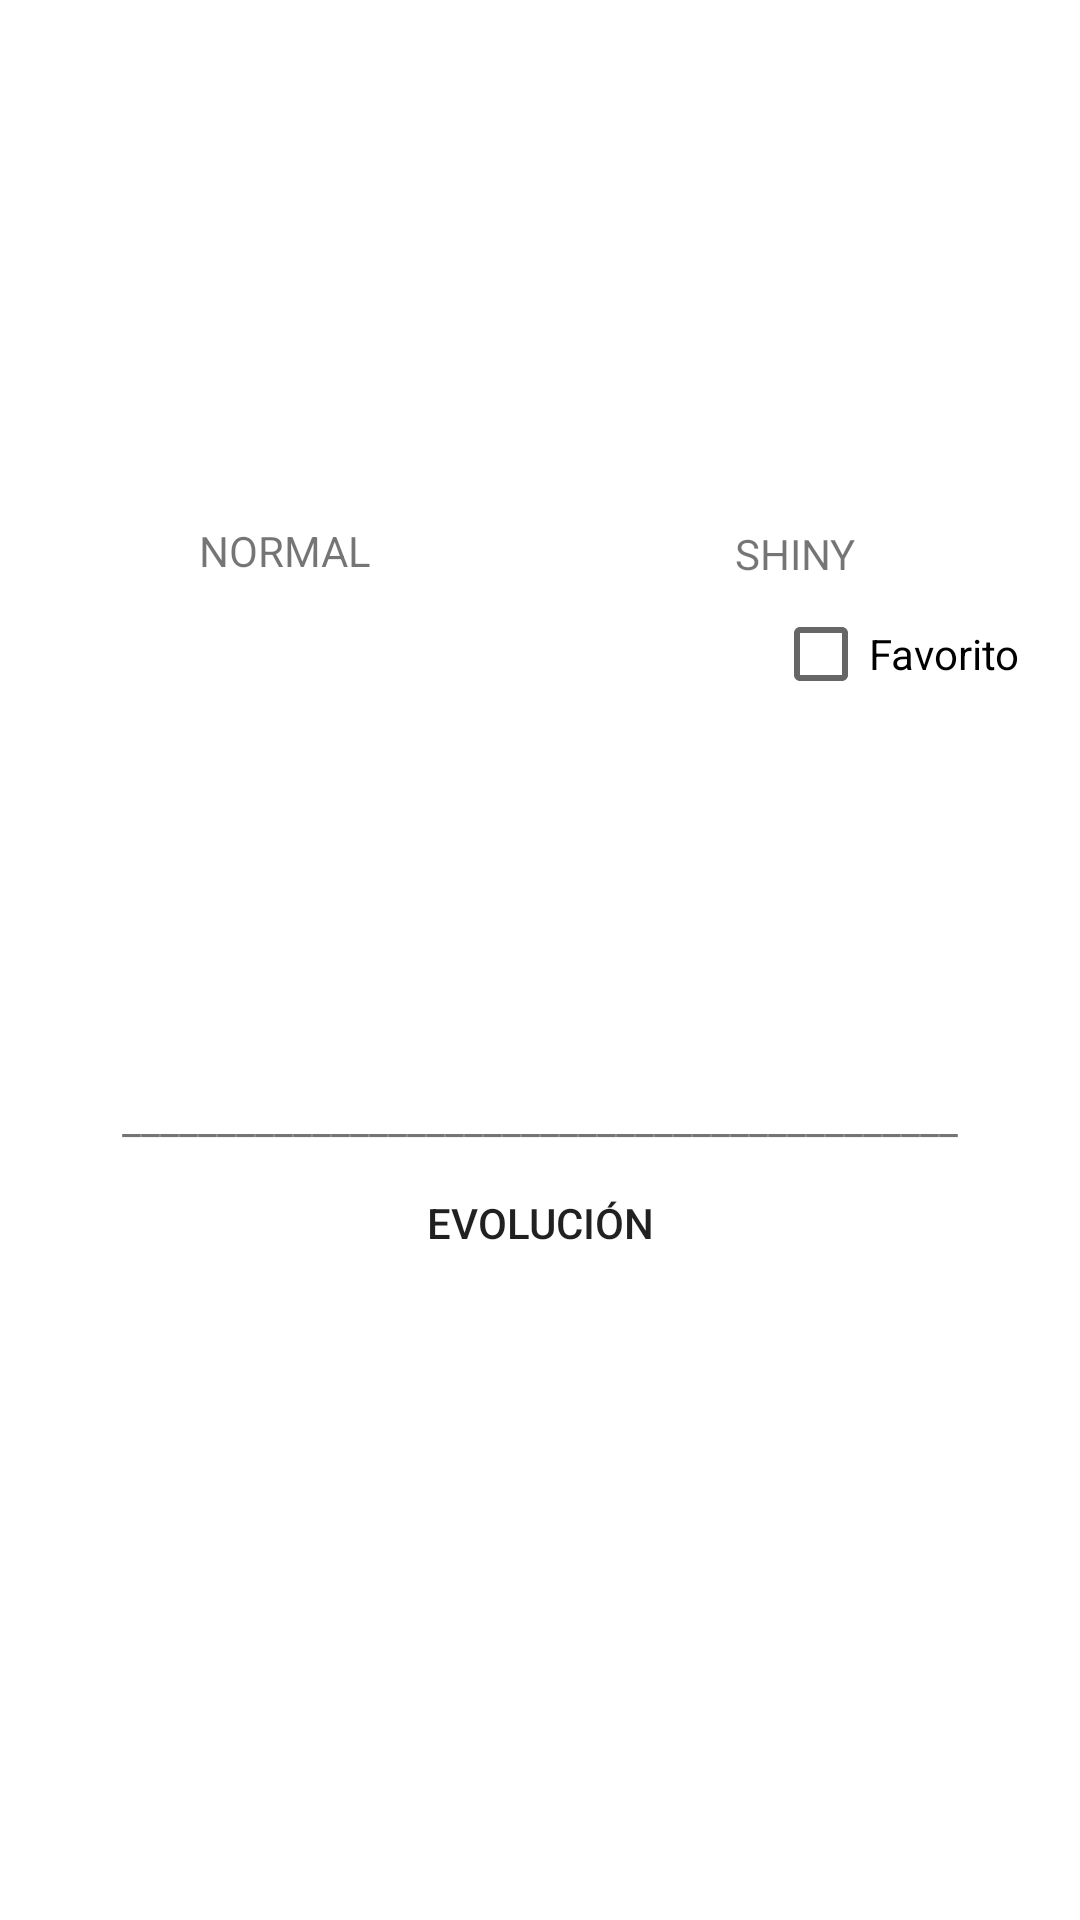

Produce the Android XML layout that renders to this screen, including the resource entries it uses.
<!-- AndroidManifest.xml: application theme Theme.ProyectoPokedex -->
<!-- res/layout/fragment_detallepokemon.xml -->
<?xml version="1.0" encoding="utf-8"?>
<androidx.constraintlayout.widget.ConstraintLayout xmlns:android="http://schemas.android.com/apk/res/android"
    xmlns:app="http://schemas.android.com/apk/res-auto"
    xmlns:tools="http://schemas.android.com/tools"
    android:layout_width="match_parent"
    android:layout_height="match_parent"
    android:background="@color/fondo_Poke3"
    tools:context=".fragments.DetallepokemonFragment">


    <ImageView
        android:id="@+id/imgPokeFrente"
        android:layout_width="150dp"
        android:layout_height="150dp"
        android:layout_marginTop="24dp"
        app:layout_constraintEnd_toStartOf="@+id/imgPokeShini"
        app:layout_constraintHorizontal_bias="0.5"
        app:layout_constraintStart_toStartOf="parent"
        app:layout_constraintTop_toTopOf="parent"
        tools:srcCompat="@tools:sample/avatars"
        android:contentDescription="@string/version_normal" />

    <ImageView
        android:id="@+id/imgPokeShini"
        android:layout_width="150dp"
        android:layout_height="150dp"
        android:layout_marginTop="24dp"
        android:contentDescription="@string/version_shini"
        app:layout_constraintEnd_toEndOf="parent"
        app:layout_constraintHorizontal_bias="0.5"
        app:layout_constraintStart_toEndOf="@+id/imgPokeFrente"
        app:layout_constraintTop_toTopOf="parent"
        tools:srcCompat="@tools:sample/avatars" />

    <TextView
        android:id="@+id/txtImgPokeNormal"
        android:layout_width="wrap_content"
        android:layout_height="wrap_content"
        android:text="@string/version_normal"
        app:layout_constraintEnd_toEndOf="@+id/imgPokeFrente"
        app:layout_constraintStart_toStartOf="@+id/imgPokeFrente"
        app:layout_constraintTop_toBottomOf="@+id/imgPokeFrente" />

    <TextView
        android:id="@+id/txtImgPokeShiny"
        android:layout_width="0dp"
        android:layout_height="wrap_content"
        android:layout_marginTop="1dp"
        android:gravity="center"
        android:text="@string/version_shini"
        app:layout_constraintEnd_toEndOf="@+id/imgPokeShini"
        app:layout_constraintStart_toStartOf="@+id/imgPokeShini"
        app:layout_constraintTop_toBottomOf="@+id/imgPokeShini" />

    <TextView
        android:id="@+id/txtNombrePoke"
        style="@style/TextAppearance.AppCompat.Title"
        android:layout_width="0dp"
        android:layout_height="wrap_content"
        android:gravity="center"
        app:layout_constraintEnd_toEndOf="@+id/imgPokeShini"
        app:layout_constraintStart_toStartOf="@+id/imgPokeFrente"
        app:layout_constraintTop_toBottomOf="@+id/chkFavorito"
        tools:text="001 Nombre Pokemon" />

    <TextView
        android:id="@+id/txtSubTituloApodo"
        style="@style/TextAppearance.AppCompat.Body2"
        android:layout_width="0dp"
        android:layout_height="wrap_content"
        android:layout_marginTop="16dp"
        app:layout_constraintEnd_toEndOf="@+id/txtNombrePoke"
        app:layout_constraintStart_toStartOf="@+id/txtNombrePoke"
        app:layout_constraintTop_toBottomOf="@+id/txtNombrePoke"
        tools:text="Pokemon Apodo" />

    <TextView
        android:id="@+id/txtDetallePoke"
        android:layout_width="0dp"
        android:layout_height="wrap_content"
        android:layout_marginTop="8dp"
        tools:text="Detalle del Pokemon"
        app:layout_constraintEnd_toEndOf="@+id/txtSubTituloApodo"
        app:layout_constraintStart_toStartOf="@+id/txtSubTituloApodo"
        app:layout_constraintTop_toBottomOf="@+id/txtSubTituloApodo" />

    <TextView
        android:id="@+id/txtLineaDivisor"
        android:layout_width="0dp"
        android:layout_height="wrap_content"
        android:layout_marginTop="32dp"
        android:text="@string/linea_texto"
        android:gravity="center"
        app:layout_constraintEnd_toEndOf="@+id/txtDetallePoke"
        app:layout_constraintStart_toStartOf="@+id/txtDetallePoke"
        app:layout_constraintTop_toBottomOf="@+id/txtDetallePoke" />

    <TextView
        android:id="@+id/txtEvolucion"
        style="@style/TextAppearance.AppCompat.Body2"
        android:layout_width="0dp"
        android:layout_height="wrap_content"
        android:layout_marginTop="16dp"
        android:gravity="center"
        android:text="@string/evolucion"
        app:layout_constraintEnd_toEndOf="@+id/txtLineaDivisor"
        app:layout_constraintStart_toStartOf="@+id/txtLineaDivisor"
        app:layout_constraintTop_toBottomOf="@+id/txtLineaDivisor" />

    <androidx.recyclerview.widget.RecyclerView
        android:id="@+id/pokemonesEvoRecyclerView"
        android:layout_width="0dp"
        android:layout_height="0dp"
        android:layout_marginStart="16dp"
        android:layout_marginTop="16dp"
        android:layout_marginEnd="16dp"
        android:layout_marginBottom="60dp"
        app:layoutManager="androidx.recyclerview.widget.GridLayoutManager"
        app:layout_constraintBottom_toBottomOf="parent"
        app:layout_constraintEnd_toEndOf="parent"
        app:layout_constraintStart_toStartOf="parent"
        app:layout_constraintTop_toBottomOf="@+id/txtEvolucion"
        tools:itemCount="2"
        tools:listitem="@layout/fragment_pokemon_cell" />

    <CheckBox
        android:id="@+id/chkFavorito"
        android:layout_width="wrap_content"
        android:layout_height="wrap_content"
        android:text="Favorito"
        app:layout_constraintEnd_toEndOf="@+id/txtImgPokeShiny"
        app:layout_constraintTop_toBottomOf="@+id/txtImgPokeShiny" />

</androidx.constraintlayout.widget.ConstraintLayout>
<!-- res/layout/fragment_pokemon_cell.xml (included above) -->
<?xml version="1.0" encoding="utf-8"?>
<androidx.constraintlayout.widget.ConstraintLayout xmlns:android="http://schemas.android.com/apk/res/android"
    xmlns:app="http://schemas.android.com/apk/res-auto"
    xmlns:tools="http://schemas.android.com/tools"
    android:layout_width="match_parent"
    android:layout_height="wrap_content"
    android:animateLayoutChanges="true">

    <ImageView
        android:id="@+id/imgPokemon"
        android:layout_width="116dp"
        android:layout_height="109dp"
        android:layout_marginStart="16dp"
        android:layout_marginTop="16dp"
        app:layout_constraintStart_toStartOf="parent"
        app:layout_constraintTop_toTopOf="parent"
        tools:srcCompat="@tools:sample/avatars" />

    <TextView
        android:id="@+id/txtNombrePokemon"
        android:layout_width="0dp"
        android:layout_height="wrap_content"
        android:layout_marginStart="16dp"
        android:layout_marginEnd="16dp"
        tools:text="Primer Pokemon"
        style="@style/TextAppearance.AppCompat.Title"
        app:layout_constraintBottom_toBottomOf="@+id/imgPokemon"
        app:layout_constraintEnd_toEndOf="parent"
        app:layout_constraintStart_toEndOf="@+id/imgPokemon"
        app:layout_constraintTop_toTopOf="@+id/imgPokemon" />

    <TextView
        android:id="@+id/txtDescripcionPokemon"
        android:layout_width="wrap_content"
        android:layout_height="wrap_content"
        android:layout_marginTop="16dp"
        android:visibility="gone"
        app:layout_constraintEnd_toEndOf="@+id/txtNombrePokemon"
        app:layout_constraintStart_toStartOf="@+id/imgPokemon"
        app:layout_constraintTop_toBottomOf="@+id/imgPokemon"
        tools:text="@tools:sample/lorem" />
</androidx.constraintlayout.widget.ConstraintLayout>
<!-- resources referenced by this layout -->
<resources>
  <string name="evolucion">EVOLUCIÓN</string>
  <string name="linea_texto">____________________________________________</string>
  <string name="version_normal">NORMAL</string>
  <string name="version_shini">SHINY</string>
  <style name="Theme.ProyectoPokedex" parent="Theme.MaterialComponents.DayNight.NoActionBar">
          
          <item name="colorPrimary">@color/purple_500</item>
          <item name="colorPrimaryVariant">@color/purple_700</item>
          <item name="colorOnPrimary">@color/white</item>
          
          <item name="colorSecondary">@color/teal_200</item>
          <item name="colorSecondaryVariant">@color/teal_700</item>
          <item name="colorOnSecondary">@color/black</item>
          
          <item name="android:statusBarColor" tools:targetApi="l">?attr/colorPrimaryVariant</item>
          
      </style>
  <color name="purple_500">#FF6200EE</color>
  <color name="purple_700">#FF3700B3</color>
  <color name="white">#FFFFFFFF</color>
  <color name="teal_200">#FF03DAC5</color>
  <color name="teal_700">#FF018786</color>
  <color name="black">#FF000000</color>
</resources>
